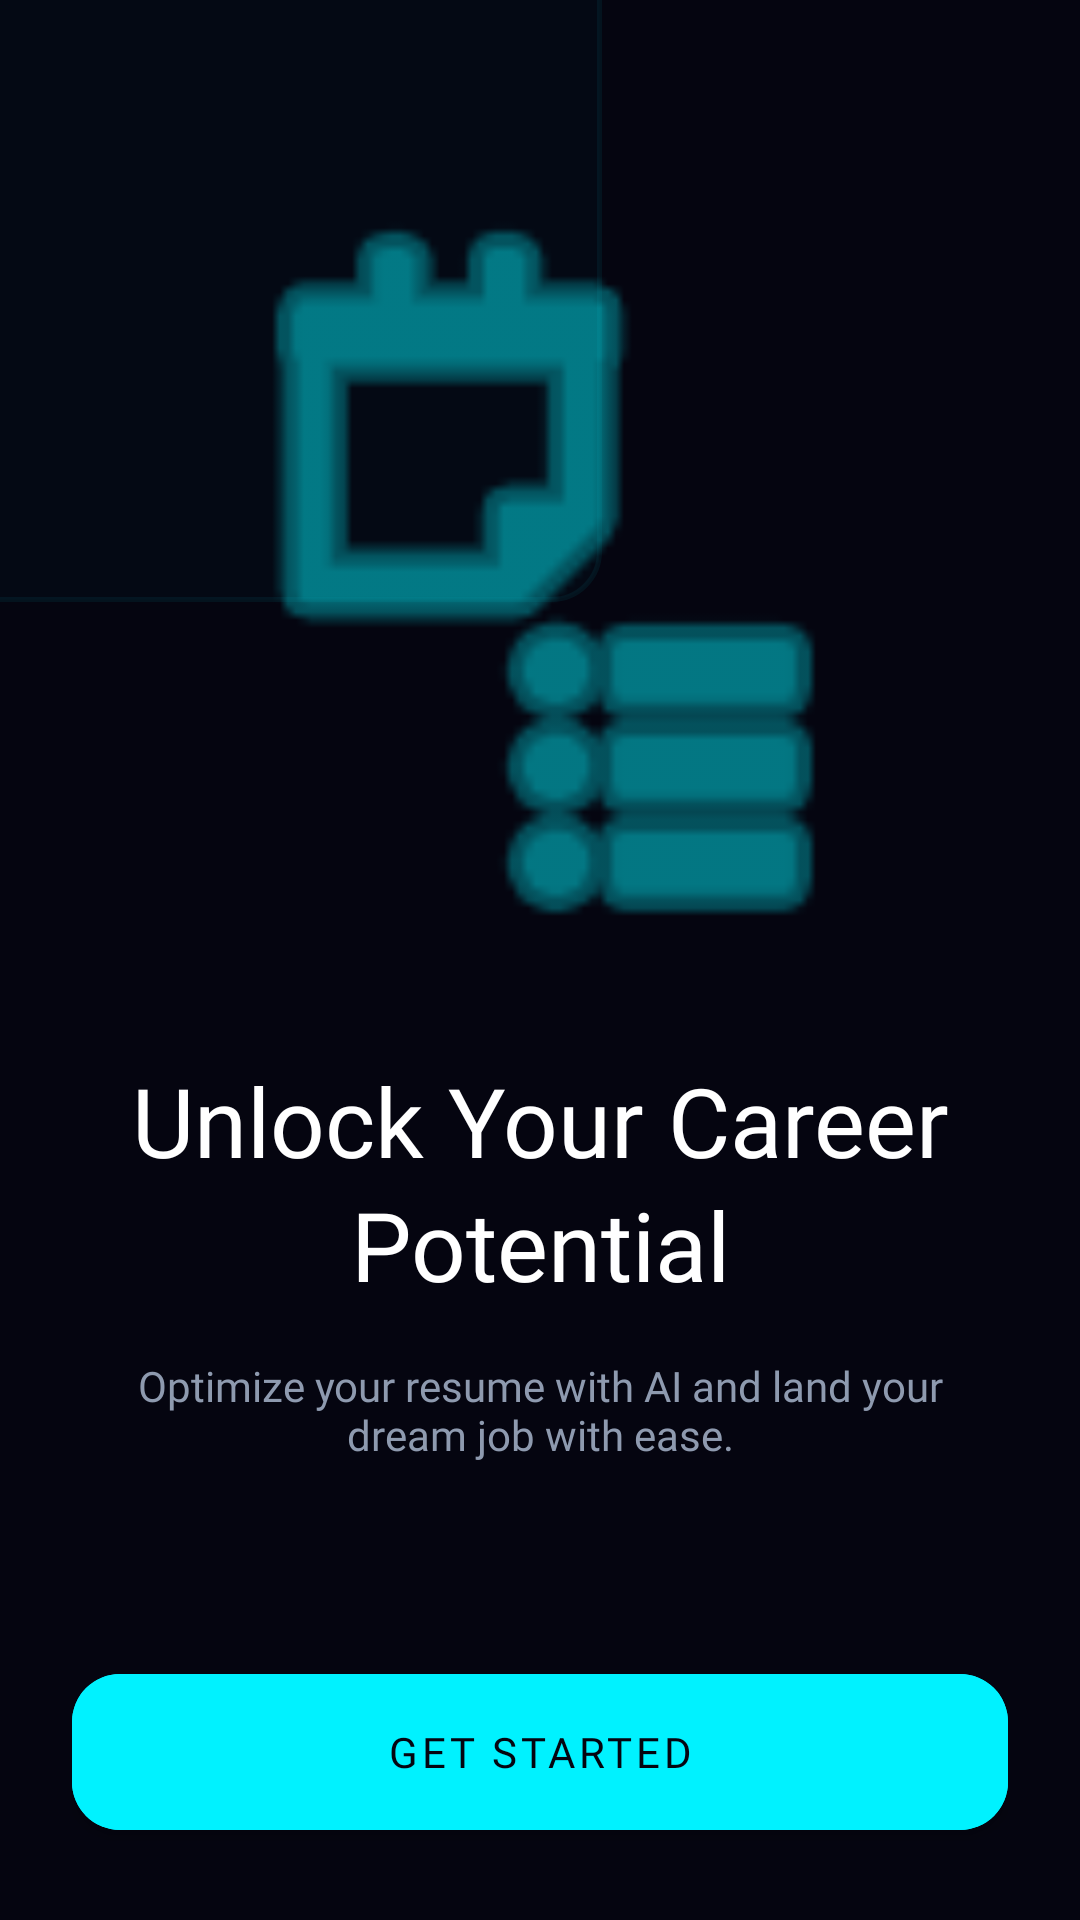

This screen was rendered from an Android layout file. Write that file and the resources it references.
<!-- AndroidManifest.xml: application theme Theme.ATS_score_Checker -->
<!-- res/layout/fragment_welcome.xml -->
<?xml version="1.0" encoding="utf-8"?>
<androidx.constraintlayout.widget.ConstraintLayout xmlns:android="http://schemas.android.com/apk/res/android"
    xmlns:app="http://schemas.android.com/apk/res-auto"
    xmlns:tools="http://schemas.android.com/tools"
    android:layout_width="match_parent"
    android:layout_height="match_parent"
    android:background="#050510"
    tools:context=".fragments.WelcomeFragment">

    
    <View
        android:layout_width="400dp"
        android:layout_height="400dp"
        android:background="@drawable/neon_glow_card"
        android:alpha="0.2"
        android:layout_marginTop="-200dp"
        android:layout_marginStart="-200dp"
        app:layout_constraintStart_toStartOf="parent"
        app:layout_constraintTop_toTopOf="parent" />

    <ImageView
        android:id="@+id/image_illust"
        android:layout_width="match_parent"
        android:layout_height="0dp"
        android:src="@android:drawable/ic_menu_agenda"
        android:alpha="0.8"
        app:layout_constraintHeight_percent="0.4"
        app:layout_constraintTop_toTopOf="parent"
        android:layout_marginTop="64dp"
        app:tint="@color/metricValue" />

    <TextView
        android:id="@+id/text_title"
        android:layout_width="300dp"
        android:layout_height="wrap_content"
        android:layout_marginTop="32dp"
        android:fontFamily="@font/poppins_bold"
        android:gravity="center"
        android:text="Unlock Your Career Potential"
        android:textColor="@color/white"
        android:textSize="32sp"
        android:lineSpacingExtra="4dp"
        app:layout_constraintEnd_toEndOf="parent"
        app:layout_constraintStart_toStartOf="parent"
        app:layout_constraintTop_toBottomOf="@id/image_illust" />

    <TextView
        android:id="@+id/text_subtitle"
        android:layout_width="280dp"
        android:layout_height="wrap_content"
        android:layout_marginTop="16dp"
        android:fontFamily="@font/poppins_regular"
        android:gravity="center"
        android:text="Optimize your resume with AI and land your dream job with ease."
        android:textColor="@color/metricLabel"
        android:textSize="14sp"
        app:layout_constraintEnd_toEndOf="parent"
        app:layout_constraintStart_toStartOf="parent"
        app:layout_constraintTop_toBottomOf="@id/text_title" />

    
    <LinearLayout
        android:layout_width="match_parent"
        android:layout_height="wrap_content"
        android:orientation="vertical"
        android:padding="24dp"
        app:layout_constraintBottom_toBottomOf="parent">

        <com.google.android.material.button.MaterialButton
            android:id="@+id/button_get_started"
            android:layout_width="match_parent"
            android:layout_height="64dp"
            android:backgroundTint="@color/metricValue"
            android:fontFamily="@font/poppins_bold"
            android:text="GET STARTED"
            android:textColor="#050510"
            app:cornerRadius="16dp" />

    </LinearLayout>

</androidx.constraintlayout.widget.ConstraintLayout>
<!-- resources referenced by this layout -->
<resources>
  <color name="metricLabel">#8E9AAF</color>
  <color name="metricValue">#00F2FF</color>
  <color name="white">#FFFFFF</color>
  <!-- drawable neon_glow_card (drawable) -->
  <?xml version="1.0" encoding="utf-8"?>
  <shape xmlns:android="http://schemas.android.com/apk/res/android">
      <solid android:color="#1A00F2FF" />
      <corners android:radius="16dp" />
      <stroke
          android:width="1.5dp"
          android:color="#4D00F2FF" />
  </shape>
  <style name="Theme.ATS_score_Checker" parent="Theme.MaterialComponents.DayNight.NoActionBar">
          
          <item name="colorPrimary">@color/colorPrimary</item>
          <item name="colorPrimaryVariant">@color/colorPrimaryVariant</item>
          <item name="colorOnPrimary">@color/colorOnPrimary</item>
          
          <item name="colorSecondary">@color/colorSecondary</item>
          <item name="colorSecondaryVariant">@color/colorSecondaryVariant</item>
          <item name="colorOnSecondary">@color/colorOnSecondary</item>
          
          <item name="android:statusBarColor">#000000</item>
          
          <item name="android:windowBackground">@color/backgroundColor</item>
      </style>
  <color name="colorPrimary">#6200EE</color>
  <color name="colorPrimaryVariant">#3700B3</color>
  <color name="colorOnPrimary">#FFFFFF</color>
  <color name="colorSecondary">#03DAC6</color>
  <color name="colorSecondaryVariant">#018786</color>
  <color name="colorOnSecondary">#000000</color>
  <color name="backgroundColor">#000000</color>
</resources>
